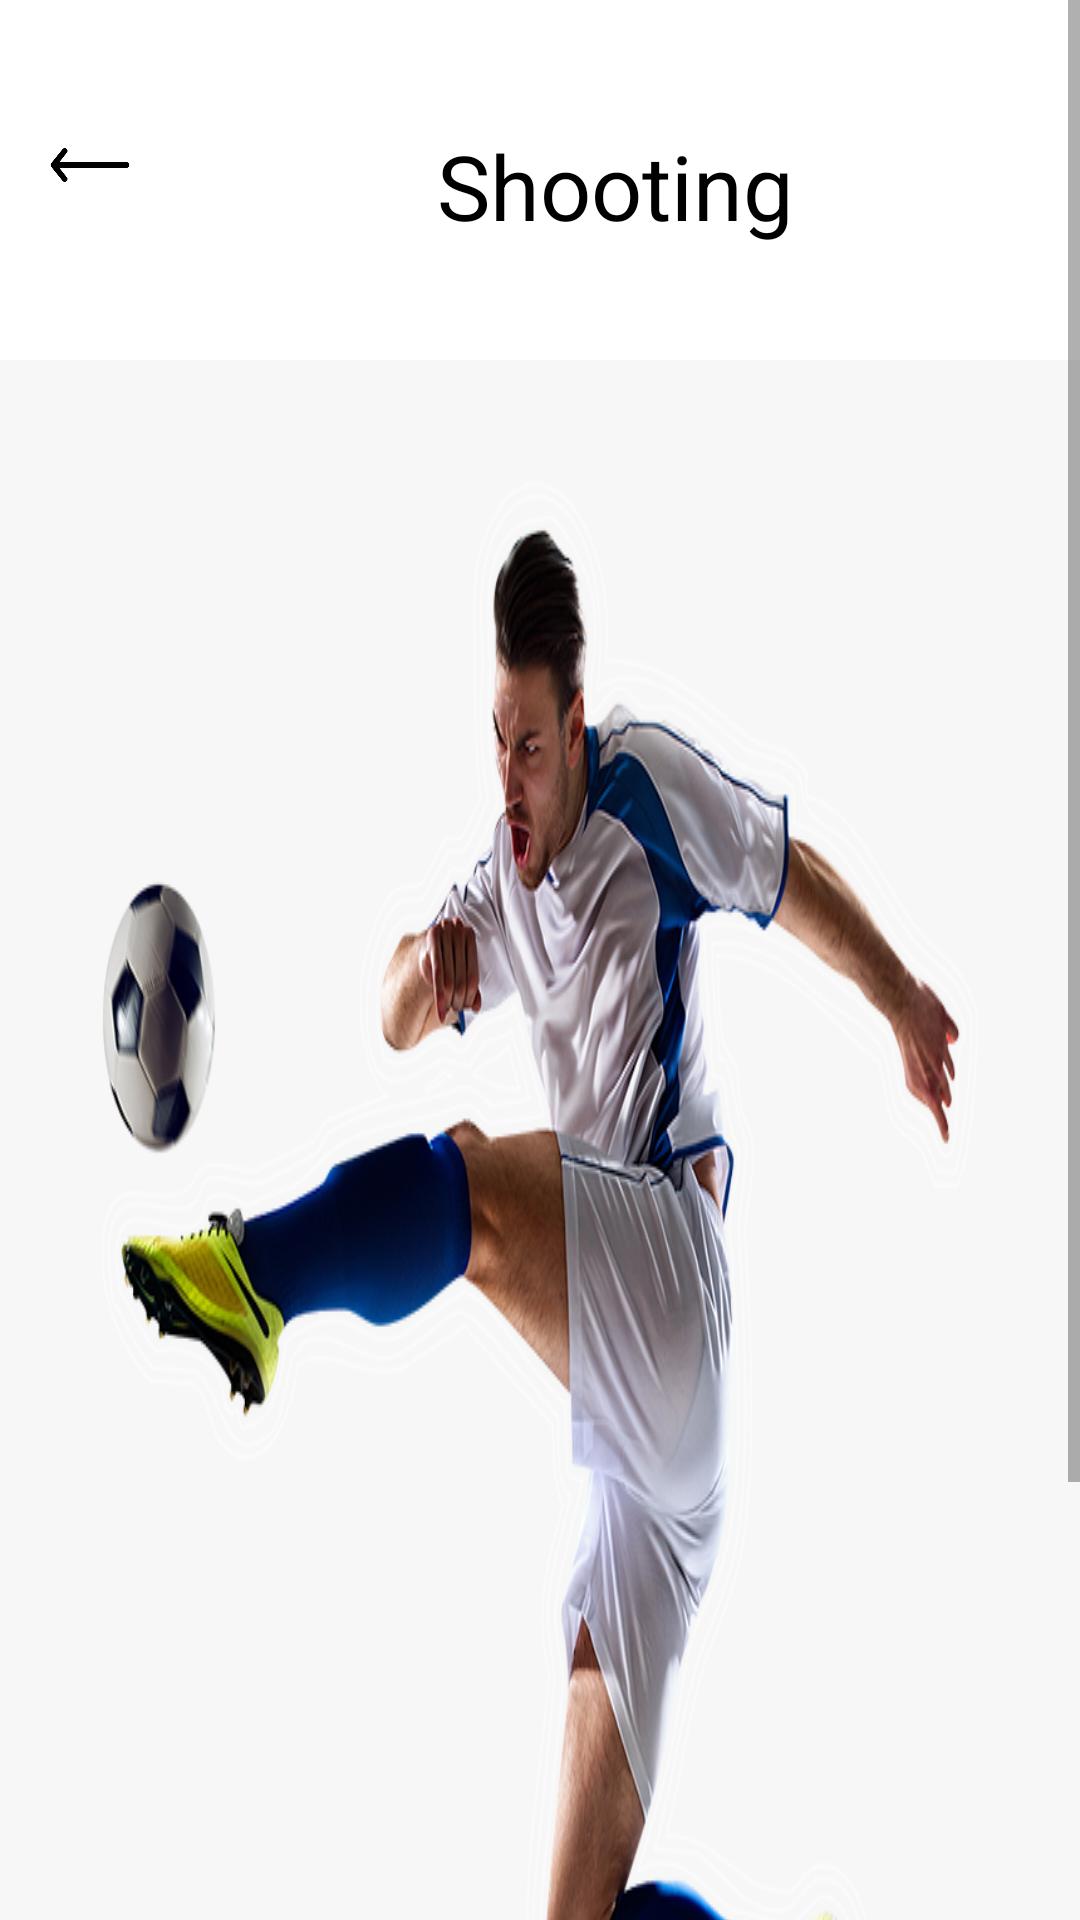

Here is an Android app screen rendered from its layout file. Give the layout XML and the strings, colors and styles it references.
<!-- AndroidManifest.xml: application theme Theme.SoccerApp -->
<!-- res/layout/shooting_activity.xml -->
<?xml version="1.0" encoding="utf-8"?>
<ScrollView xmlns:android="http://schemas.android.com/apk/res/android"
    android:layout_width="match_parent"
    android:layout_height="match_parent">

    <RelativeLayout xmlns:android="http://schemas.android.com/apk/res/android"
        android:layout_width="match_parent"
        android:layout_height="match_parent">

        <GridLayout xmlns="http://schemas.android.com/apk/res/android"
            android:layout_width="match_parent"
            android:layout_height="100dp"
            android:orientation="horizontal"
            android:layout_margin="10dp"
             layout_height="100dp"
             layout_width="match_parent"
            android:id="@+id/GridLayout">


            <ImageView
                android:id="@+id/back_arrow"
                android:layout_height="30dp"
                android:layout_width="40dp"
                android:layout_marginTop="30dp"
                android:src="@drawable/back_arrow"
                android:onClick="goToProfile"
                android:layout_column="0"
                android:layout_row="0"
                android:contentDescription="Profile Icon"
                />

            <TextView
                android:id="@+id/welcome_title"
                android:layout_width="250dp"
                android:layout_height="100dp"
                android:text="Shooting"
                android:textSize="30dp"
                android:gravity="center"
                android:textColor="#000000"
                android:layout_marginTop="2dp"
                android:layout_row="0"
                android:layout_column="1"
                android:layout_marginLeft="30dp"
                />

            <ImageView
                android:id="@+id/profile_Icon"
                android:layout_height="50dp"
                android:layout_width="50dp"
                android:layout_marginTop="30dp"
                android:src="@drawable/profile_icon"
                android:onClick="goToProfile"
                android:layout_column="2"
                android:layout_row="0"
                android:contentDescription="Profile Icon"
                />

        </GridLayout>


        <ImageView
            android:id="@+id/shootingImage"
            android:layout_width="match_parent"
            android:layout_height="wrap_content"
            android:src="@drawable/shooting_image"
            android:scaleType="fitXY"
            android:layout_centerHorizontal="true"
            android:layout_below="@id/GridLayout"
            />

        <TextView
            android:id="@+id/shootingDescription"
            android:layout_width="300dp"
            android:layout_height="match_parent"
            android:layout_below="@id/shootingImage"
            android:gravity="center"
            android:layout_centerHorizontal="true"
            />

    </RelativeLayout>
</ScrollView>
<!-- resources referenced by this layout -->
<resources>
  <!-- drawable back_arrow: png bitmap (drawable, 699 bytes) -->
  <!-- drawable profile_icon (drawable) -->
  <?xml version="1.0" encoding="utf-8"?>
  <bitmap xmlns:android="http://schemas.android.com/apk/res/android"
      android:src="@drawable/profileicon2"
      android:gravity="fill"
      />
  <!-- drawable shooting_image: png bitmap (drawable, 341763 bytes) -->
  <style name="Theme.SoccerApp" parent="Theme.MaterialComponents.DayNight.DarkActionBar">
          
          <item name="colorPrimary">@color/purple_500</item>
          <item name="colorPrimaryVariant">@color/purple_700</item>
          <item name="colorOnPrimary">@color/white</item>
          
          <item name="colorSecondary">@color/teal_200</item>
          <item name="colorSecondaryVariant">@color/teal_700</item>
          <item name="colorOnSecondary">@color/black</item>
          
          <item name="android:statusBarColor">?attr/colorPrimaryVariant</item>
          
      </style>
  <!-- not gathered from this repository: default colours our renderer supplied (Android Studio template values) -->
  <color name="purple_500">#FF6200EE</color>
  <color name="purple_700">#FF3700B3</color>
  <color name="teal_200">#FF03DAC5</color>
  <color name="teal_700">#FF018786</color>
  <color name="black">#FF000000</color>
  <color name="white">#FFFFFFFF</color>
</resources>
